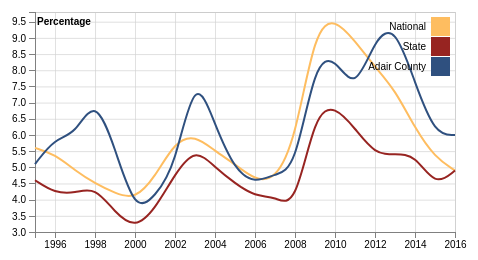
D3 v4 page, settled after 360 driven frames (6 s of simulated time); the page loaded 1 data file(s).


    
    //set the dimensions of the canvas / graph
    var svg = d3.select("svg"),
        margin = {top: 20, bottom: 20, left: 40, right: 20},
        width = +svg.attr("width") - margin.left - margin.right,
        height = +svg.attr("height") - margin.top - margin.bottom;
    
    //add the svg canvas
    var graph = svg.append("g").attr("transform", "translate(" + margin.left + "," + margin.top + ")");

    //enter the data and begin working with it inside the main function
    d3.csv("data.csv", function(d, i, columns) {
      for (var i = 1, n = columns.length; i < n; ++i)
        d[columns[i]] = +d[columns[i]];
        return d;},
          
    //Main function:   
    function(error, data) {
      if (error) throw error;
      
      var parseDate = d3.timeParse('%Y');
      data.forEach(function(d) {
          d.year = parseDate(d.year);
        })
      
      //set the relevant ranges
      var x = d3.scaleTime().range([0, width]),
          y = d3.scaleLinear().range([height, 0]),
          z = d3.scaleOrdinal().range(["#febd60","#972421","#2f507f"]);

      //define the axes
      var xAxis = d3.axisBottom(x)
          .ticks(10)
          .tickFormat(d3.timeFormat("%Y"));

      var yAxis = d3.axisLeft(y)
          .ticks(20)
          //.tickFormat(d3.format("%"));

      //define the lines
      var line = d3.line()
          .curve(d3.curveBasis)
          .x(function(d) {return x(d.year);})
          .y(function(d) {return y(d.unemp);});
      
      //constructs dictionary of "places" (national, state, counties...)
      var places = data.columns.slice(1).map(function(id) {
        return{
          id: id,
          values: data.map(function(d) {
            return {year: d.year, unemp: d[id]};
          })
        };
      });
      
      console.log(places);
      
      var selection = places[2];
      var currentPlaces = [places[0], places[1], selection];
      
      //scale the range of the data
      x.domain(d3.extent(data, function(d) {return d.year}));
      
      y.domain([
        d3.min(currentPlaces, function(c) { return d3.min(c.values, function(d) { return d.unemp; }); }) - 0.1,
        d3.max(currentPlaces, function(c) { return d3.max(c.values, function(d) { return d.unemp; }); }) + 0.2
      ]);
      
      z.domain(places.map(function(c) { return c.id; }));
      
      // gridlines in x axis function
        function make_x_gridlines() {		
            return d3.axisBottom(x)
                .ticks(10)
        }

      // gridlines in y axis function
        function make_y_gridlines() {		
            return d3.axisLeft(y)
                .ticks(10)
        }
      
      // add the X gridlines
        graph.append("g")			
            .attr("class", "grid")
            .attr("transform", "translate(0," + height + ")")
            .call(make_x_gridlines()
                .tickSize(-height)
                .tickFormat("")
            )

      // add the Y gridlines
        graph.append("g")			
            .attr("class", "grid")
            .call(make_y_gridlines()
                .tickSize(-width)
                .tickFormat("")
            )
      
      
      //Build the graph axes and lines
      graph.append("g")
          .attr("class", "x axis")
          .attr("transform", "translate(0," + height + ")")
          .call(xAxis);

      graph.append("g")
          .attr("class", "y axis")
          .call(yAxis)
        .append("text")
            .attr("x", 2)
            .attr("y", y(y.ticks().pop()) + 0.5)
            .attr("dy", "0.32em")
            .attr("fill", "#000")
            .attr("font-weight", "bold")
            .attr("text-anchor", "start")
            .text("Percentage");   
      
      var place = graph.selectAll(".place")
          .data(currentPlaces)
          .enter().append("g")
            .attr("class", "place");
      
      var lines = place.append("path")
          .attr("class", "line")
          .attr("d", function(d) { return line(d.values); })
          .style("stroke", function(d) { return z(d.id); });

      //Use the drop-down menu to control graph transitions
      var selector = window.parent.document.getElementById('dropdown');
      selector = d3.select(selector)
          .on("change", function(d){

            //update data
            selection = this.options[this.selectedIndex].value;
            currentPlaces[2] = places[places.findIndex(x => x.id == selection)]
            
            y.domain([
              d3.min(currentPlaces, function(c) { return d3.min(c.values, function(d) { return d.unemp; }); }) - 0.1,
              d3.max(currentPlaces, function(c) { return d3.max(c.values, function(d) { return d.unemp; }); }) + 0.2
            ]);
            
            lines.data(currentPlaces);
            legendText.data(currentPlaces);
              
            //Transition the lines:
            lines.transition()
                .attr("d", function(d) {
                  console.log(d);
                  return line(d.values); 
                });
            
            //Rescale the Y axis
            var t0 = svg.transition().duration(150);
            var t1 = t0.transition();
            t1.selectAll(".y.axis").call(yAxis);
            
            //Update the legend
            legendText.transition()
                .text(function(d) {return d.id;})
            });
      
      //Input all the drop-down options
      /*selector.selectAll("option")
          .data(data.columns.slice(3))
          .enter().append("option")
          .attr("value", function(d){
            return d;
          })
          .text(function(d){
            return d;
          });*/
      
      //Create the legend
      var legend = graph.append("g")
          .attr("font-family", "sans-serif")
          .attr("font-size", 10)
          .attr("text-anchor", "end")
        .selectAll("g")
          .data(currentPlaces, function(d) {return d.id;})
        .enter().append("g")
          .attr("transform", function(d, i) { return "translate(-5," + ((i * 20)+5) + ")"; });
        
      var legendBox = legend.append("rect")
          .attr("width", 19)
          .attr("height", 19)
          .attr("x", width-19)
          .attr("fill", function(d) {return z(d.id);})
      
      var legendText = legend.append("text")
          .attr("x", width - 24)
          .attr("y", 9.5)
          .attr("dy", "0.32em")
          .attr("class", "legend")
          .text(function(d) {return d.id;});
    }); 
  

### data: data.csv
year, National, State, Adair County, Alfalfa County, Atoka County, Beaver County, Beckham County, Blaine County, Bryan County, Caddo County, Canadian County, Carter County, Cherokee County, Choctaw County, Cimarron County, Cleveland County, Coal County, Comanche County, Cotton County, Craig County, Creek County, Custer County, Delaware County
1995, 5.6, 4.6, 5.1, 1.5, 5.2, 2.9, 5.1, 3.3, 4.1, 5.2, 2.6, 6.6, 5.3, 10.9, 2.5, 2.8, 9.1, 5.3, 4.7, 3.1, 4.8, 3.6, 3.9
1996, 5.4, 4.2, 5.9, 2.0, 4.4, 2.4, 4.0, 4.0, 3.8, 4.7, 2.2, 5.5, 5.2, 11.6, 2.2, 2.7, 8.5, 4.8, 5.3, 2.9, 4.3, 3.9, 4.4
1997, 4.9, 4.2, 6.0, 1.4, 4.2, 2.5, 3.5, 3.1, 3.6, 5.3, 2.4, 5.7, 4.8, 12.9, 2.1, 2.7, 9.0, 5.2, 5.9, 2.9, 4.1, 4.0, 4.3
1998, 4.5, 4.4, 7.2, 2.3, 4.3, 3.9, 4.2, 3.6, 2.9, 5.4, 2.6, 6.6, 4.4, 10.9, 3.0, 3.1, 8.8, 4.9, 6.0, 2.9, 3.9, 4.2, 4.6
1999, 4.2, 3.6, 5.6, 1.8, 3.6, 3.8, 4.9, 3.7, 2.5, 4.1, 2.0, 5.2, 3.5, 6.8, 2.4, 2.2, 6.6, 3.8, 5.7, 2.7, 3.7, 3.4, 3.7
2000, 4.0, 3.1, 3.6, 3.0, 3.6, 2.4, 3.2, 2.9, 3.0, 3.8, 2.4, 3.8, 3.2, 4.8, 2.2, 2.3, 4.3, 3.7, 3.2, 3.6, 3.3, 2.5, 3.7
2001, 4.7, 3.7, 4.1, 3.0, 4.4, 2.6, 3.2, 4.4, 3.4, 4.5, 3.1, 3.9, 3.4, 5.3, 2.8, 3.1, 5.4, 3.9, 3.5, 3.9, 3.6, 3.1, 4.0
2002, 5.8, 4.8, 5.0, 3.6, 5.1, 3.5, 4.3, 4.8, 3.9, 4.9, 4.3, 4.9, 4.1, 6.4, 3.8, 3.8, 6.6, 4.2, 4.4, 5.2, 5.5, 3.5, 5.0
2003, 6.0, 5.6, 8.0, 4.1, 7.3, 3.9, 3.8, 5.0, 4.7, 5.5, 4.8, 4.9, 5.5, 7.9, 3.8, 4.3, 12.4, 4.4, 4.6, 5.8, 6.9, 3.7, 5.8
2004, 5.5, 5.0, 6.3, 3.9, 6.4, 3.5, 3.3, 4.7, 4.1, 5.7, 4.1, 4.8, 4.7, 7.2, 3.1, 3.8, 10.6, 4.4, 4.1, 4.9, 5.9, 3.3, 5.2
2005, 5.1, 4.5, 4.9, 4.4, 5.3, 3.3, 3.1, 4.9, 3.8, 5.7, 3.7, 4.4, 4.4, 5.7, 3.5, 3.8, 7.1, 4.5, 3.8, 4.5, 5.7, 3.2, 4.7
2006, 4.6, 4.1, 4.5, 4.3, 5.0, 2.7, 2.7, 4.3, 3.6, 5.7, 3.5, 3.9, 4.3, 5.1, 3.4, 3.6, 6.0, 4.2, 3.3, 4.4, 4.3, 3.1, 4.6
2007, 4.6, 4.1, 4.8, 4.4, 5.4, 2.7, 2.4, 4.2, 3.5, 5.0, 3.8, 3.4, 4.1, 5.3, 3.8, 3.7, 6.2, 4.4, 2.7, 4.6, 4.4, 3.0, 4.6
2008, 5.8, 3.7, 4.9, 3.1, 4.6, 2.1, 2.3, 3.6, 3.4, 4.1, 3.4, 3.2, 3.8, 5.1, 3.0, 3.4, 4.9, 3.8, 2.8, 3.8, 4.2, 2.7, 4.2
2009, 9.3, 6.7, 8.3, 5.1, 8.6, 3.6, 6.1, 5.9, 5.5, 6.4, 5.8, 5.8, 5.6, 7.3, 4.0, 5.6, 8.9, 5.5, 4.6, 5.9, 8.3, 4.8, 6.7
2010, 9.6, 6.9, 8.4, 5.5, 8.5, 3.5, 5.3, 7.5, 5.4, 6.5, 5.7, 5.5, 5.9, 7.6, 3.8, 5.8, 8.0, 6.5, 5.4, 6.2, 8.7, 4.9, 7.0
2011, 8.9, 6.2, 7.3, 4.8, 7.3, 3.3, 3.5, 6.8, 5.4, 6.8, 5.0, 5.1, 5.7, 7.6, 3.8, 5.1, 7.5, 6.7, 5.3, 6.0, 7.2, 3.9, 6.5
2012, 8.1, 5.4, 9.0, 2.9, 6.7, 3.0, 3.0, 4.0, 5.4, 5.9, 3.9, 5.5, 7.0, 8.3, 3.3, 4.2, 7.1, 6.0, 5.7, 5.7, 6.1, 3.6, 6.5
2013, 7.4, 5.4, 9.4, 3.3, 6.9, 3.4, 3.3, 4.1, 5.5, 6.3, 4.2, 5.4, 7.0, 8.4, 3.3, 4.3, 7.6, 5.9, 5.7, 6.6, 6.1, 3.7, 7.0
2014, 6.2, 5.4, 7.6, 2.5, 6.1, 2.7, 2.8, 3.5, 4.9, 5.5, 3.6, 4.5, 6.0, 8.1, 2.9, 3.7, 6.8, 4.8, 4.6, 5.6, 5.0, 3.1, 5.8
2015, 5.3, 4.4, 6.0, 2.9, 6.5, 2.7, 5.1, 3.8, 4.5, 5.1, 3.6, 4.5, 5.1, 7.6, 2.2, 3.5, 7.6, 4.3, 4.1, 4.8, 4.9, 4.0, 4.9
2016, 4.9, 4.9, 6.0, 3.4, 6.7, 3.2, 7.5, 3.8, 4.4, 5.4, 4.0, 5.2, 5.6, 7.8, 2.5, 3.9, 7.5, 4.7, 4.9, 4.9, 5.9, 4.7, 5.0